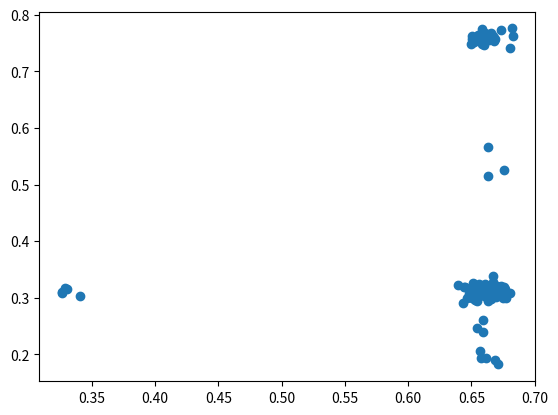

Reproduce this figure in Python.
#!/usr/bin/env python
import numpy as np
import numpy.random as rnd
import matplotlib.pyplot as plt
DIM = 2
N  = 100
MAX_AXIS_CLUSTERS = 15
MAX_CLUSTERS = 15
AXIS_ALPHA = 1
AXIS_BETA = 1
AXIS_DP_ALPHA = 2
CLUSTER_DP_ALPHA = 3
CLUSTER_VARIANCE = 0.01

def generate_data():
    #make axis count prior
    betas = rnd.beta(1,AXIS_DP_ALPHA,size=(DIM,MAX_AXIS_CLUSTERS))
    axis_cluster_magnitude = np.cumprod(1-betas,axis=1)/(1-betas)*betas
    axis_cluster_magnitude[:,-1] = 1-np.sum(axis_cluster_magnitude[:,:-1],axis=1)

    axis_cluster_locations = rnd.beta(AXIS_ALPHA,AXIS_BETA,size=(DIM,MAX_AXIS_CLUSTERS))

    betas = rnd.beta(1,CLUSTER_DP_ALPHA,size=(MAX_CLUSTERS))
    cluster_magnitude = np.cumprod(1-betas)/(1-betas)*betas
    cluster_magnitude[-1] = 1-np.sum(cluster_magnitude[:-1])

    #spawn axis clusters
    cluster_locations = np.zeros((MAX_CLUSTERS,DIM))
    for dim in range(DIM): 
        cluster_indicies = rnd.choice(np.arange(MAX_AXIS_CLUSTERS),MAX_CLUSTERS,p=axis_cluster_magnitude[dim,:])
        cluster_locations[:,dim] = axis_cluster_locations[dim,cluster_indicies]

    data_expectations = np.zeros((N,DIM))
    for dim in range(DIM): 
        location_indicies = rnd.choice(np.arange(MAX_CLUSTERS),N,p=cluster_magnitude)
        data_expectations[:,dim] = cluster_locations[location_indicies,dim]
    x = rnd.normal(data_expectations,CLUSTER_VARIANCE)
    return x,cluster_locations

if __name__=="__main__":
    x,_ = generate_data()
    plt.plot(x[:,0],x[:,1],"o")
    plt.show()
